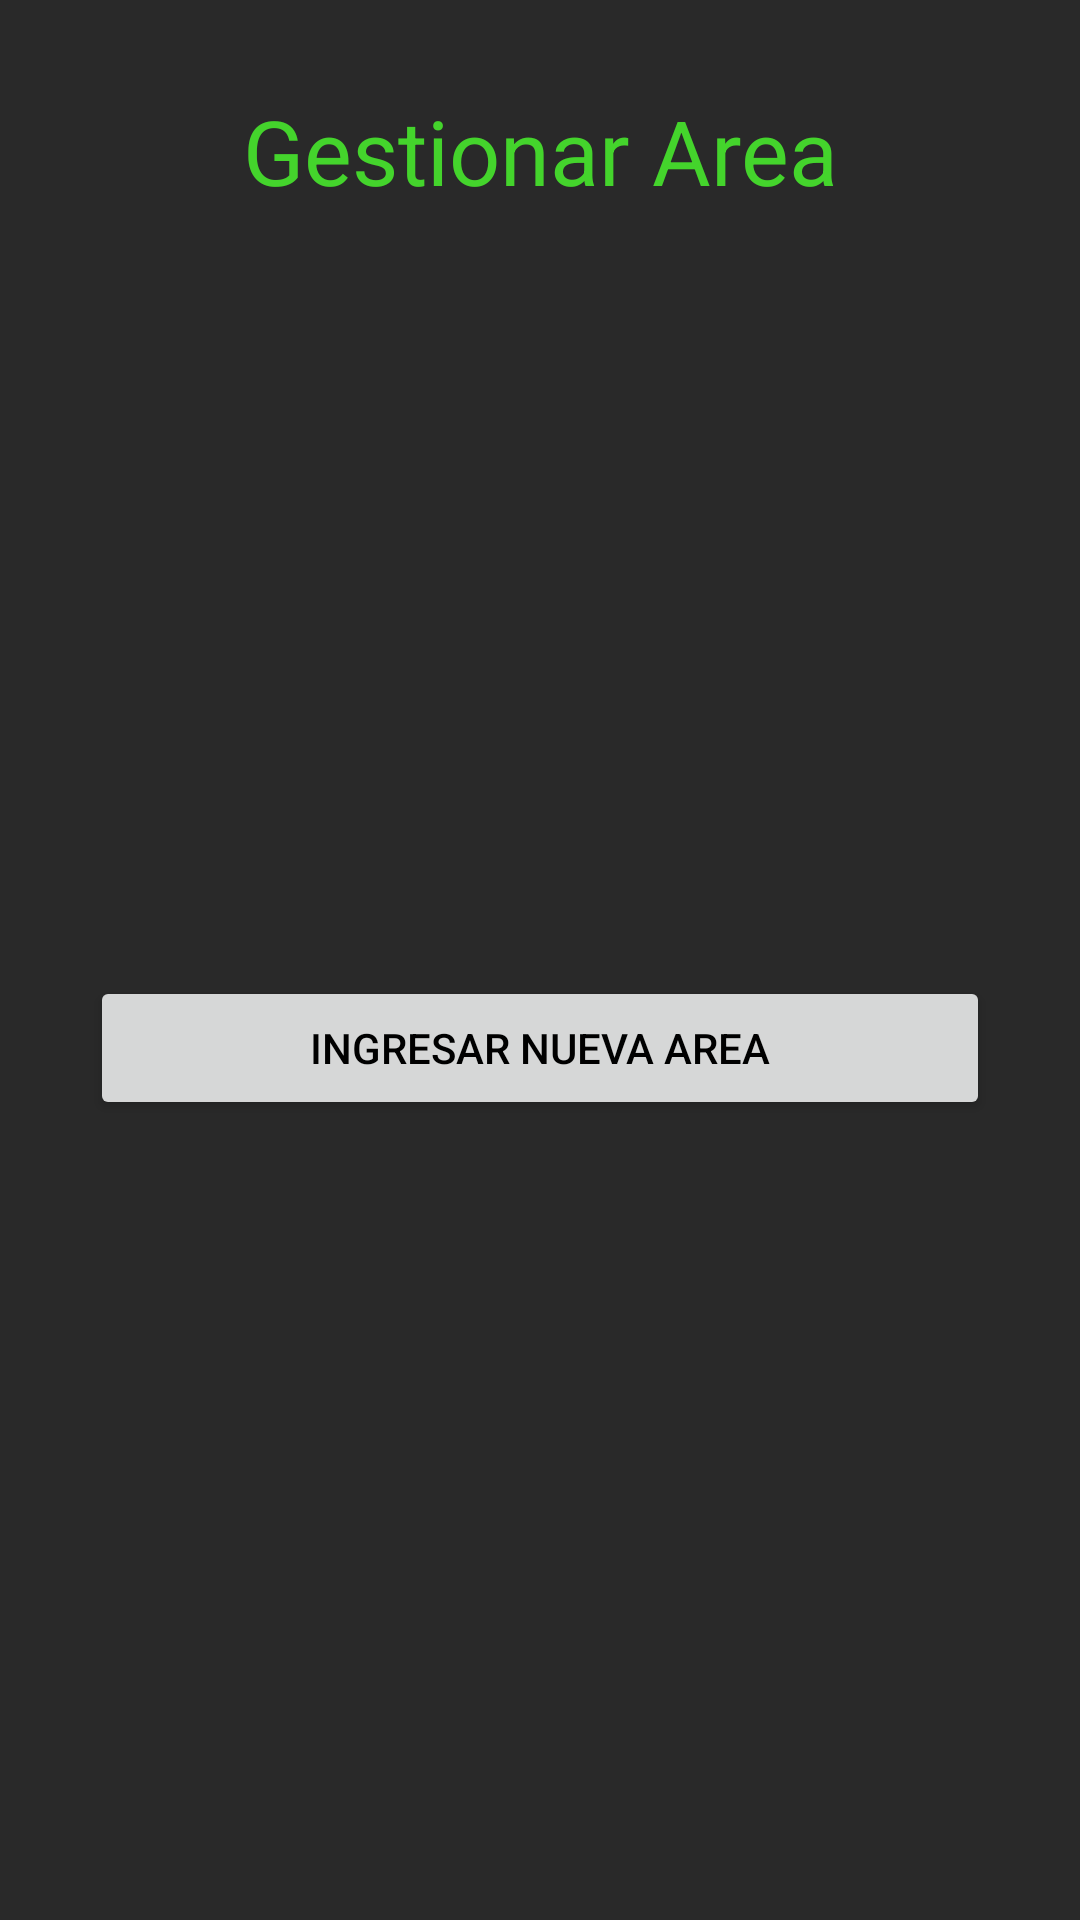

Android layout source for this screen:
<!-- AndroidManifest.xml: application theme AppTheme -->
<!-- res/layout/activity_gestionar_area.xml -->
<?xml version="1.0" encoding="utf-8"?>
<RelativeLayout xmlns:android="http://schemas.android.com/apk/res/android"
    xmlns:app="http://schemas.android.com/apk/res-auto"
    xmlns:tools="http://schemas.android.com/tools"
    android:layout_width="match_parent"
    android:layout_height="match_parent"
    tools:context="com.kendito.ote.Organizador.Area.gestionarAreaActivity"
    android:paddingLeft="30dp"
    android:paddingRight="30dp"
    android:paddingTop="30dp"
    android:paddingBottom="30dp">

    <LinearLayout
        android:layout_width="match_parent"
        android:layout_height="match_parent"
        android:orientation="vertical"
        android:gravity="center_horizontal">

        <TextView
            android:layout_width="match_parent"
            android:layout_height="wrap_content"
            android:gravity="center_horizontal"
            android:text="Gestionar Area"
            android:textSize="30dp"
            android:paddingBottom="50dp"/>






        <androidx.recyclerview.widget.RecyclerView
            android:id="@+id/recyclerViewGestionarArea"
            android:layout_width="match_parent"
            android:layout_height="155dp"
            android:layout_gravity="center">
        </androidx.recyclerview.widget.RecyclerView>



        <TableLayout

            android:layout_width="match_parent"
            android:layout_height="wrap_content"
            android:paddingTop="50dp">

            <TableRow>
                <Button
                    android:id="@+id/btnAreaAgregar"
                    android:layout_width="match_parent"
                    android:layout_height="wrap_content"
                    android:layout_weight="1"
                    android:text="Ingresar nueva Area"
                    android:textColor="@color/negro"/>
            </TableRow>


        </TableLayout>

    </LinearLayout>

</RelativeLayout>
<!-- resources referenced by this layout -->
<resources>
  <color name="negro">#000000</color>
  <style name="AppTheme" parent="Theme.AppCompat.Light.DarkActionBar">
          
          <item name="colorPrimary">@color/colorAccent</item>
          <item name="colorAccent">@color/colorAccent</item>
          <item name="android:colorBackground">@color/background_material_light</item>
          <item name="android:colorForeground">@color/foreground_material_light</item>
          <item name="android:textColorPrimary">@android:color/black</item>
          <item name="android:textColorPrimaryInverse">@color/colorAccent</item>
          <item name="android:windowBackground">?android:attr/colorBackground</item>
          <item name="android:textColorSecondary">@color/colorAccent</item>
  
      </style>
  <color name="colorAccent">#44d42c</color>
  <color name="background_material_light">#292929</color>
  <color name="foreground_material_light">#e5dddd</color>
</resources>
